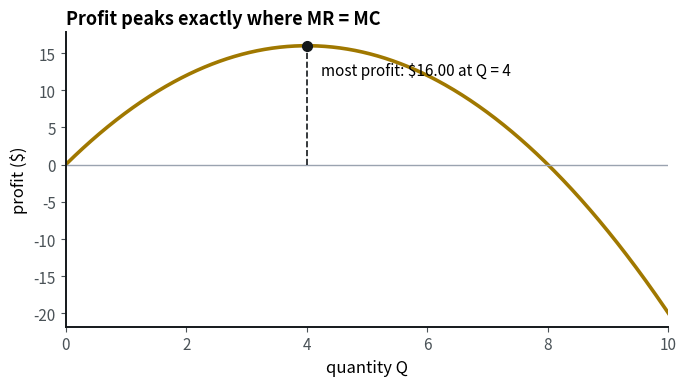
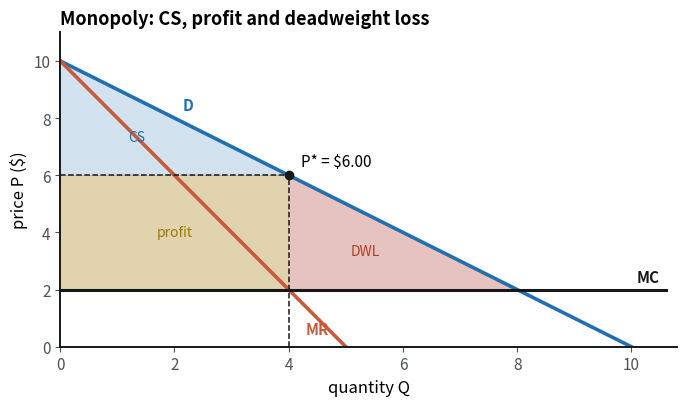
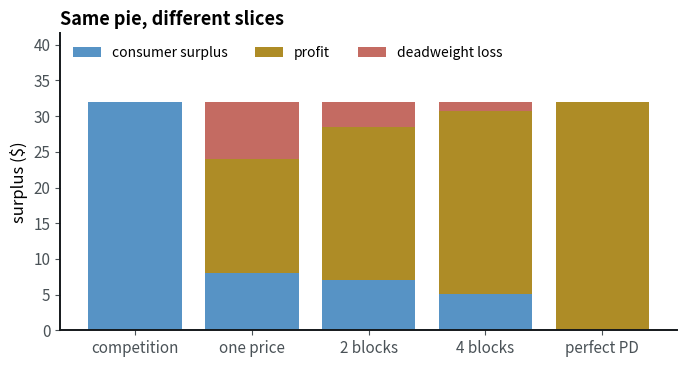
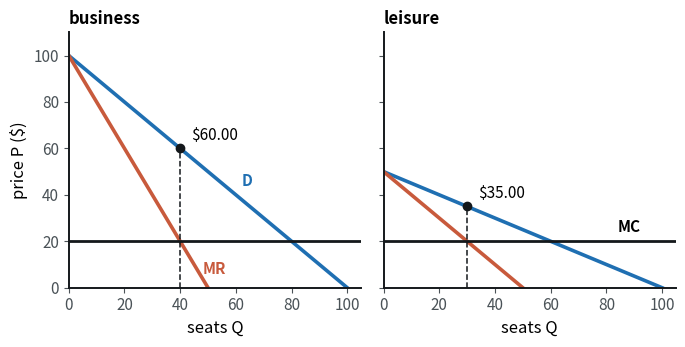

Python code for these plots, in order:
# %% [markdown]
# ## Week 8 notebook: monopoly and the surplus it costs
# In this notebook you'll build the monopolist's problem in Python, find its best output by brute force, and check
# that the answer matches the two-step rule from lecture: set $MR = MC$ to get the quantity, then read the price off
# demand. Then you'll shade consumer surplus, profit and deadweight loss, drag the numbers around, and test a claim
# about how the surplus splits. The figures for this week are on the [Week 8 figures page](week8.html).
#
# Nothing needs installing: the Python runs right here in your browser. Click into a cell and press `Shift+Enter` to
# run it. Running a cell also re-runs every cell below it.

# %% tags=["setup"]
import numpy as np
import matplotlib.pyplot as plt

# the course's colors: blue demand / the main curve, orange the marginal curve, green gains, red losses,
# gold transfers and profit, grey ghosts; plum is always "you" (a student's own answer on a plot)
BLUE, ORANGE, GREEN, RED, GOLD, GREY, INK, PLUM = "#1f6fb2", "#c85a3c", "#2f7d55", "#b03a2e", "#a07800", "#9aa3b0", "#14181b", "#7a1f5c"
plt.rcParams.update({
    "figure.figsize": (7, 4.2), "figure.dpi": 100, "axes.spines.top": False, "axes.spines.right": False,
    "axes.edgecolor": INK, "axes.linewidth": 1.4, "axes.labelsize": 12, "axes.titlesize": 13,
    "axes.titleweight": "bold", "axes.titlelocation": "left", "xtick.color": "#4a5257", "ytick.color": "#4a5257",
    "lines.linewidth": 2.6, "axes.prop_cycle": plt.cycler(color=[BLUE, ORANGE, GREEN, RED, GOLD]),
    "legend.frameon": False, "font.size": 11,
})

def check(label, value, expected, tol=0.01, hint=""):
    """Compare a student's answer with the expected number (1% tolerance by default)."""
    if value is None or value is ...:
        print(f"Not yet: {label}. Replace the None with your answer, then run the cell.")
        return False
    try:
        ok = abs(float(value) - float(expected)) <= tol * max(1, abs(float(expected)))
    except (TypeError, ValueError):
        print(f"Not yet: {label} should be a number, got {value!r}.")
        return False
    if ok:
        print(f"✓ {label}: {float(value):g} is right.")
        return True
    print(f"Not yet: {label} = {float(value):g} is not it." + (f" Hint: {hint}" if hint else ""))
    return False

def money(x):
    """Format a number as dollars, e.g. money(6) gives '$6.00'."""
    return f"-${-x:,.2f}" if x < 0 else f"${x:,.2f}"

# %% [markdown]
# ## 1. The market as three functions
# We'll use the market from the film: demand $P = 10 - Q$ and a constant marginal cost of $2. With linear demand
# $P = a - bQ$, total revenue is $TR = (a - bQ)\,Q = aQ - bQ^2$, so marginal revenue is
#
# $$MR = a - 2bQ$$
#
# Same intercept as demand, twice the slope. In Python, `def` makes a function: a named recipe that takes an input
# (here a quantity `Q`) and gives back a number with `return`.

# %%
a = 10   # demand intercept: the most anyone will pay
b = 1    # demand slope: price falls by b for each extra unit
c = 2    # marginal cost: every unit costs the firm c to make

def demand(Q):
    """The price buyers will pay when Q units are for sale."""
    return a - b * Q

def mr(Q):
    """Marginal revenue: same intercept as demand, twice the slope."""
    return a - 2 * b * Q

def mc(Q):
    """Marginal cost is the same for every unit. (0 * Q makes it return an array when Q is an array.)"""
    return c + 0 * Q

for Q in [0, 2, 4, 6]:
    print(f"Q = {Q}:  price {money(demand(Q))},  MR {money(mr(Q))},  MC {money(mc(Q))}")

# %% [markdown]
# At $Q = 4$, MR equals MC. That's step one of the rule. Step two reads the price off demand at that quantity:
# $P^* = 10 - 4 = 6$. Notice that MR sits below the price at every positive $Q$: to sell one more unit, the firm has
# to cut the price on all the units it was already selling.
#
# ## 2. Find the best output by brute force
# Here's a way to solve the firm's problem with no calculus at all. Profit is revenue minus cost,
# $\pi(Q) = P(Q)\,Q - cQ$. Compute it at hundreds of quantities and pick the biggest. `np.linspace(0, 10, 801)` makes
# an array of 801 evenly spaced numbers from 0 to 10, and arithmetic on an array works on every entry at once.
# `np.argmax` returns the *position* of the largest entry, which we then use to look up the matching quantity.

# %%
Q = np.linspace(0, a / b, 801)          # 801 candidate outputs, from 0 to where demand hits zero
profit = demand(Q) * Q - c * Q           # profit at every one of them, in one line

best = np.argmax(profit)                 # the position of the biggest profit in the array
Q_best, pi_best = Q[best], profit[best]
Q_rule = (a - c) / (2 * b)               # the MR = MC answer: a - 2bQ = c

print(f"Brute force: best output Q = {Q_best:.3f}, profit {money(pi_best)}")
print(f"MR = MC:     Q* = (a - c) / 2b = {Q_rule:.3f}, price P* = {money(demand(Q_rule))}")
print(f"At the brute-force best, MR = {money(mr(Q_best))} and MC = {money(mc(Q_best))}")

fig, ax = plt.subplots(figsize=(7, 4))
ax.plot(Q, profit, color=GOLD)
ax.axhline(0, color=GREY, lw=1)
ax.plot([Q_best, Q_best], [0, pi_best], ls="--", lw=1.2, color=INK)
ax.plot(Q_best, pi_best, "o", color=INK, ms=7)
ax.annotate(f"most profit: {money(pi_best)} at Q = {Q_best:g}", (Q_best, pi_best), xytext=(10, -12),
            textcoords="offset points", va="top")
ax.set_xlabel("quantity Q")
ax.set_ylabel("profit ($)")
ax.set_title("Profit peaks exactly where MR = MC")
ax.set_xlim(0, a / b)
fig.tight_layout()

# %% [markdown]
# ## 3. Who gets what
# Compare the monopoly with a competitive market, which sells until price falls to marginal cost: $Q_c = (a - c)/b$
# at $P = c$. Under competition, buyers get the whole surplus triangle, $\tfrac12 (a - c)\,Q_c$. Under monopoly it is
# split three ways:
#
# - consumer surplus, $CS = \tfrac12 (a - P^*)\,Q^*$, the triangle above the price;
# - profit, $\pi = (P^* - c)\,Q^*$, a rectangle *transferred* from buyers to the firm;
# - deadweight loss, $DWL = \tfrac12 (P^* - c)(Q_c - Q^*)$, surplus on units that are never made. Nobody gets it.
#
# The function below computes all of it. `np.maximum(0, x)` keeps a quantity from going negative when cost is above
# what anyone will pay. It returns a *dictionary*: a set of named values you read with `w["cs"]`.

# %%
def welfare(a, b, c):
    """Monopoly outcome and surplus split for demand P = a - bQ and constant marginal cost c."""
    Qm = np.maximum(0, (a - c) / (2 * b))     # step 1: MR = MC
    Pm = a - b * Qm                            # step 2: price off demand
    Qc = np.maximum(0, (a - c) / b)            # competition: P = MC
    return {"Qm": Qm, "Pm": Pm, "Qc": Qc,
            "cs": 0.5 * (a - Pm) * Qm,
            "profit": (Pm - c) * Qm,
            "dwl": 0.5 * (Pm - c) * (Qc - Qm),
            "ts": 0.5 * (a - c) * Qc}          # total surplus under competition

w = welfare(10, 1, 2)
print(f"Monopoly: Q* = {w['Qm']:g} at {money(w['Pm'])}.  Competition: Q = {w['Qc']:g} at {money(2)}.")
print(f"CS {money(w['cs'])} + profit {money(w['profit'])} + DWL {money(w['dwl'])} = {money(w['ts'])}, "
      f"the surplus competition creates")

# %% tags=["knobs"]
# knobs: Demand is P = {a} - {b} Q and each unit costs {c}.
a = 10    # demand intercept [6, 20, 0.5] $
b = 1     # demand slope [0.5, 3, 0.25]
c = 2     # marginal cost [0, 8, 0.5] $

# %%
w = welfare(a, b, c)
Qm, Pm, Qc = w["Qm"], w["Pm"], w["Qc"]
Qmax = a / b                                  # where demand hits the axis
top = max(a, c) * 1.1

fig, ax = plt.subplots(figsize=(7, 4.2))
if Qm > 0:
    x1 = np.linspace(0, Qm, 100)
    x2 = np.linspace(Qm, Qc, 100)
    ax.fill_between(x1, demand(x1), Pm, color=BLUE, alpha=0.2, lw=0)         # consumer surplus
    ax.fill_between(x1, Pm, c, color=GOLD, alpha=0.32, lw=0)                 # profit
    ax.fill_between(x2, demand(x2), c, color=RED, alpha=0.3, lw=0)           # deadweight loss

Qd = np.linspace(0, Qmax, 2)
ax.plot(Qd, demand(Qd), color=BLUE)
ax.plot([0, Qmax / 2], [a, 0], color=ORANGE)
ax.plot([0, Qmax * 1.06], [c, c], color=INK, lw=2.2)
ax.annotate("D", (Qmax * 0.2, demand(Qmax * 0.2)), xytext=(6, 6), textcoords="offset points", color=BLUE, fontweight="bold")
ax.text(Qmax * 0.5 - 0.03 * Qmax, 0.04 * top, "MR", color=ORANGE, fontweight="bold", ha="right")
ax.text(Qmax * 1.05, c + 0.025 * top, "MC", color=INK, fontweight="bold", ha="right")

if Qm > 0:
    ax.plot([Qm, Qm], [0, Pm], ls="--", lw=1.1, color=INK)
    ax.plot([0, Qm], [Pm, Pm], ls="--", lw=1.1, color=INK)
    ax.plot(Qm, Pm, "o", color=INK, ms=6)
    ax.annotate(f"P* = {money(Pm)}", (Qm, Pm), xytext=(9, 7), textcoords="offset points")
    big = 0.03 * a * Qmax                     # only label areas big enough to hold a word
    if w["cs"] > big:
        ax.text(Qm / 3, Pm + (a - Pm) / 3, "CS", color=BLUE, ha="center", va="center", fontsize=10)
    if w["profit"] > big:
        ax.text(Qm / 2, (Pm + c) / 2, "profit", color=GOLD, ha="center", va="center", fontsize=10)
    if w["dwl"] > big:
        ax.text(Qm + (Qc - Qm) / 3, c + (Pm - c) / 3, "DWL", color=RED, ha="center", va="center", fontsize=10)

ax.set_xlim(0, Qmax * 1.08)
ax.set_ylim(0, top)
ax.set_xlabel("quantity Q")
ax.set_ylabel("price P ($)")
ax.set_title("Monopoly: CS, profit and deadweight loss")
fig.tight_layout()

if Qm > 0:
    ts = w["ts"]
    print(f"Monopoly sells {Qm:.2f} at {money(Pm)}; competition would sell {Qc:.2f} at {money(c)}.")
    print(f"Of {money(ts)} of possible surplus: buyers keep {money(w['cs'])} ({w['cs'] / ts:.0%}), "
          f"the firm takes {money(w['profit'])} ({w['profit'] / ts:.0%}), {money(w['dwl'])} is lost ({w['dwl'] / ts:.0%}).")
else:
    print(f"Cost {money(c)} is at or above the most anyone will pay ({money(a)}): nothing is sold, no surplus at all.")

# %% [markdown]
# > **Try this:** drag $c$ and $b$ and watch the percentages in the printout. Do they ever change?
#
# ## 4. Testing a claim on 10,000 markets
# The percentages seem stuck at 25%, 50%, 25%. With linear demand and constant marginal cost, profit is always half
# of the surplus competition would create, and CS and DWL are a quarter each. One example isn't proof, so let's try
# ten thousand random markets at once. `rng.uniform(lo, hi, n)` draws `n` random numbers between `lo` and `hi`, and
# because `welfare` uses only array arithmetic, it handles all of them in one call. `np.allclose` asks whether every
# entry matches, up to rounding.

# %%
rng = np.random.default_rng(8)                    # a random number generator (8 is its seed, so results repeat)
n = 10_000
A = rng.uniform(6, 20, n)
B = rng.uniform(0.5, 3, n)
C = A * rng.uniform(0, 0.95, n)                   # keep cost below the demand intercept
W = welfare(A, B, C)                              # 10,000 markets in one call

print("profit is half of competitive surplus:", np.allclose(W["profit"] / W["ts"], 0.5))
print("CS is a quarter:                      ", np.allclose(W["cs"] / W["ts"], 0.25))
print("DWL is a quarter:                     ", np.allclose(W["dwl"] / W["ts"], 0.25))
print(f"largest DWL share among them: {np.max(W['dwl'] / W['ts']):.6f}")

# %% [markdown]
# Why? Monopoly output is exactly half of competitive output, $Q^* = Q_c/2$, so the three areas are a triangle, a
# rectangle and a triangle with the same width and height. The gap $a - c$ and the slope $b$ only change the size
# of the pie, never the shares. (With curved demand or rising MC the shares do change.)
#
# ## 5. Price discrimination: taking the deadweight loss back
# A firm that could charge every buyer their exact willingness to pay (perfect, or first-degree, price
# discrimination) never has to cut the price on earlier units. Each extra unit adds its own price to revenue, so
# demand itself becomes MR, and the firm sells until price equals MC: the competitive quantity. DWL drops to zero,
# and CS drops to zero too, because all of the surplus becomes profit.
#
# Block pricing (second degree) sits in between. With $n$ price tiers, each block sells at the willingness to pay of
# its last unit, and the best block ends are evenly spaced, at $Q_c/(n + 1)$, $2Q_c/(n + 1)$, and so on. The chart uses
# your knob values.

# %%
def blocks(a, b, c, n):
    """Profit, CS and DWL when the firm sells n blocks, block i ending at i * Qc / (n + 1)."""
    Qc = max(0, (a - c) / b)
    ends = np.arange(1, n + 1) * Qc / (n + 1)       # where each block stops
    widths = np.diff(ends, prepend=0)               # how many units are in each block
    prices = a - b * ends                           # each block sells at its last buyer's WTP
    profit = np.sum((prices - c) * widths)
    cs = np.sum(0.5 * b * widths ** 2)              # the little triangle above each block's price
    dwl = 0.5 * b * (Qc - ends[-1]) ** 2            # units after the last block go unsold
    return cs, profit, dwl

w = welfare(a, b, c)
cases = {"competition": (w["ts"], 0, 0), "one price": (w["cs"], w["profit"], w["dwl"])}
for n_tiers in [2, 4]:
    cases[f"{n_tiers} blocks"] = blocks(a, b, c, n_tiers)
cases["perfect PD"] = (0, w["ts"], 0)

names = list(cases)
cs_, pi_, dwl_ = (np.array([cases[k][i] for k in names]) for i in range(3))
fig, ax = plt.subplots(figsize=(7, 3.8))
ax.bar(names, cs_, color=BLUE, alpha=0.75, label="consumer surplus")
ax.bar(names, pi_, bottom=cs_, color=GOLD, alpha=0.85, label="profit")
ax.bar(names, dwl_, bottom=cs_ + pi_, color=RED, alpha=0.75, label="deadweight loss")
ax.set_ylabel("surplus ($)")
ax.set_ylim(0, w["ts"] * 1.3 if w["ts"] > 0 else 1)
ax.legend(ncol=3, loc="upper left", fontsize=10)
ax.set_title("Same pie, different slices")
fig.tight_layout()

for k in names:
    cs_k, pi_k, dwl_k = cases[k]
    print(f"{k:12s}  CS {money(cs_k):>9s}   profit {money(pi_k):>9s}   DWL {money(dwl_k):>8s}")

# %% [markdown]
# Every bar has the same total height: the surplus is never bigger than under competition. Price discrimination
# moves it from buyers to the firm, and the finer the pricing, the less is destroyed. At the film's numbers, $n$
# blocks leave a DWL of $32/(n + 1)^2$.
#
# ## 6. Third-degree price discrimination: two groups, two prices
# An airline can tell business travelers (market 1, demand $P = 100 - Q$) from leisure travelers (market 2,
# demand $P = 50 - Q/2$). Each seat costs $20. Selling in both markets, the airline sets $MR_1 = MR_2 = MC$: each
# market gets its own two-step rule. Below, brute force searches over prices for each market separately, then for
# the best single price, so we can see what separating the markets is worth.

# %%
a1, a2, mc_air = 100, 50, 20
P = np.linspace(0, 100, 2001)                       # candidate prices, 5 cents apart
q1 = np.maximum(0, a1 - P)                          # business seats sold at each price
q2 = np.maximum(0, 2 * (a2 - P))                    # leisure seats (P = 50 - Q/2 means Q = 2(50 - P))
pi1, pi2 = (P - mc_air) * q1, (P - mc_air) * q2

P1, P2 = P[np.argmax(pi1)], P[np.argmax(pi2)]       # best price in each market on its own
Pu = P[np.argmax(pi1 + pi2)]                        # best single price for both
Q1, Q2 = a1 - P1, 2 * (a2 - P2)
e1, e2 = -P1 / Q1, -2 * P2 / Q2                     # elasticity (dQ/dP)(P/Q): slopes are -1 and -2

print(f"Business: {money(P1)} for {Q1:g} seats, elasticity {e1:.2f}, markup (P - MC)/P = {(P1 - mc_air) / P1:.2f}")
print(f"Leisure:  {money(P2)} for {Q2:g} seats, elasticity {e2:.2f}, markup (P - MC)/P = {(P2 - mc_air) / P2:.2f}")
print(f"Profit with two prices: {money(pi1.max() + pi2.max())}")
print(f"Best single price {money(Pu)}: profit {money((pi1 + pi2).max())}")

fig, axes = plt.subplots(1, 2, figsize=(7, 3.6), sharey=True)
for ax, (name, top_p, slope, Pk, Qk) in zip(axes, [("business", a1, 1, P1, Q1), ("leisure", a2, 0.5, P2, Q2)]):
    qq = np.array([0, top_p / slope])
    ax.plot(qq, top_p - slope * qq, color=BLUE)
    ax.plot(qq / 2, top_p - 2 * slope * qq / 2, color=ORANGE)
    ax.axhline(mc_air, color=INK, lw=2)
    ax.plot([Qk, Qk], [0, Pk], ls="--", lw=1.1, color=INK)
    ax.plot(Qk, Pk, "o", color=INK, ms=6)
    ax.annotate(money(Pk), (Qk, Pk), xytext=(8, 6), textcoords="offset points")
    ax.set_title(name, fontsize=12)
    ax.set_xlabel("seats Q")
    ax.set_xlim(0, 105)
axes[0].set_ylabel("price P ($)")
axes[0].set_ylim(0, 110)
axes[1].text(84, mc_air + 4, "MC", fontweight="bold")
axes[0].text(48, 6, "MR", color=ORANGE, fontweight="bold")
axes[0].text(62, 44, "D", color=BLUE, fontweight="bold")
fig.tight_layout()

# %% [markdown]
# The business market pays more because, at the prices the airline charges, its demand is *less elastic*: the Lerner
# markup $(P - MC)/P$ equals $-1/\varepsilon$ in each market, so the smaller $|\varepsilon|$, the bigger the markup.
#
# ## Your turn
# Each exercise uses its own fixed numbers. Work it out on paper or in code (the functions above are yours to use),
# replace `None` with your number, and run the cell. Exercises 1 to 3 share one market: demand $P = 20 - 2Q$ and
# marginal cost $4.

# %%
# Exercise 1. What price does the monopolist charge? (Find Q* with MR = MC first.)
answer = None
correct = check("monopoly price", answer, 12, hint="MR = 20 - 4Q. Set it equal to 4 to get Q*, then plug Q* into demand.")

# %%
# Exercise 2. How big is the deadweight loss?
answer = None
correct = check("deadweight loss", answer, 16, hint="Competition sells where 20 - 2Q = 4. DWL = 1/2 (P* - MC)(Qc - Q*).")

# %%
# Exercise 3. If the firm could perfectly price discriminate, what would its profit be?
answer = None
correct = check("profit under perfect price discrimination", answer, 64,
      hint="It sells the competitive quantity and keeps the whole surplus triangle: 1/2 (20 - 4)(Qc).")

# %%
# Exercise 4. A theater sells to adults (P = 30 - Q) and students (P = 18 - Q). Each seat costs 6.
# It charges each group its own price. What is its total profit?
answer = None
correct = check("total profit with two prices", answer, 180,
      hint="Use MR = MC in each market: 30 - 2Q = 6 and 18 - 2Q = 6. Add the two profits (P - 6) Q.")

# %% [markdown]
# ## Explore
# > **Try this:** the 50/25/25 split depends on straight-line demand. In a new cell, make a curved demand such as
# > `P = 10 - Q ** 2 / 10` on a grid of quantities, find the monopoly output by brute force with `np.argmax`, and
# > compute CS, profit and DWL by adding up thin slices (for example `np.sum(...) * dQ`) instead of triangle formulas. Does profit still take half? Which shape gives
# > the monopolist the biggest share?
#
# ## What you learned
# - A monopolist picks output where $MR = MC$, then charges the highest price demand allows at that output.
# - With linear demand $P = a - bQ$, marginal revenue is $MR = a - 2bQ$, so monopoly output is half the competitive output.
# - Brute force with `np.linspace` and `np.argmax` finds the same optimum as the calculus.
# - Profit is a transfer from buyers; deadweight loss is surplus that nobody gets.
# - With linear demand and constant MC, profit is half of competitive surplus, and CS and DWL a quarter each.
# - Perfect price discrimination removes the DWL by handing all surplus to the firm; block pricing approaches it;
#   third-degree discrimination charges the less elastic group more.
